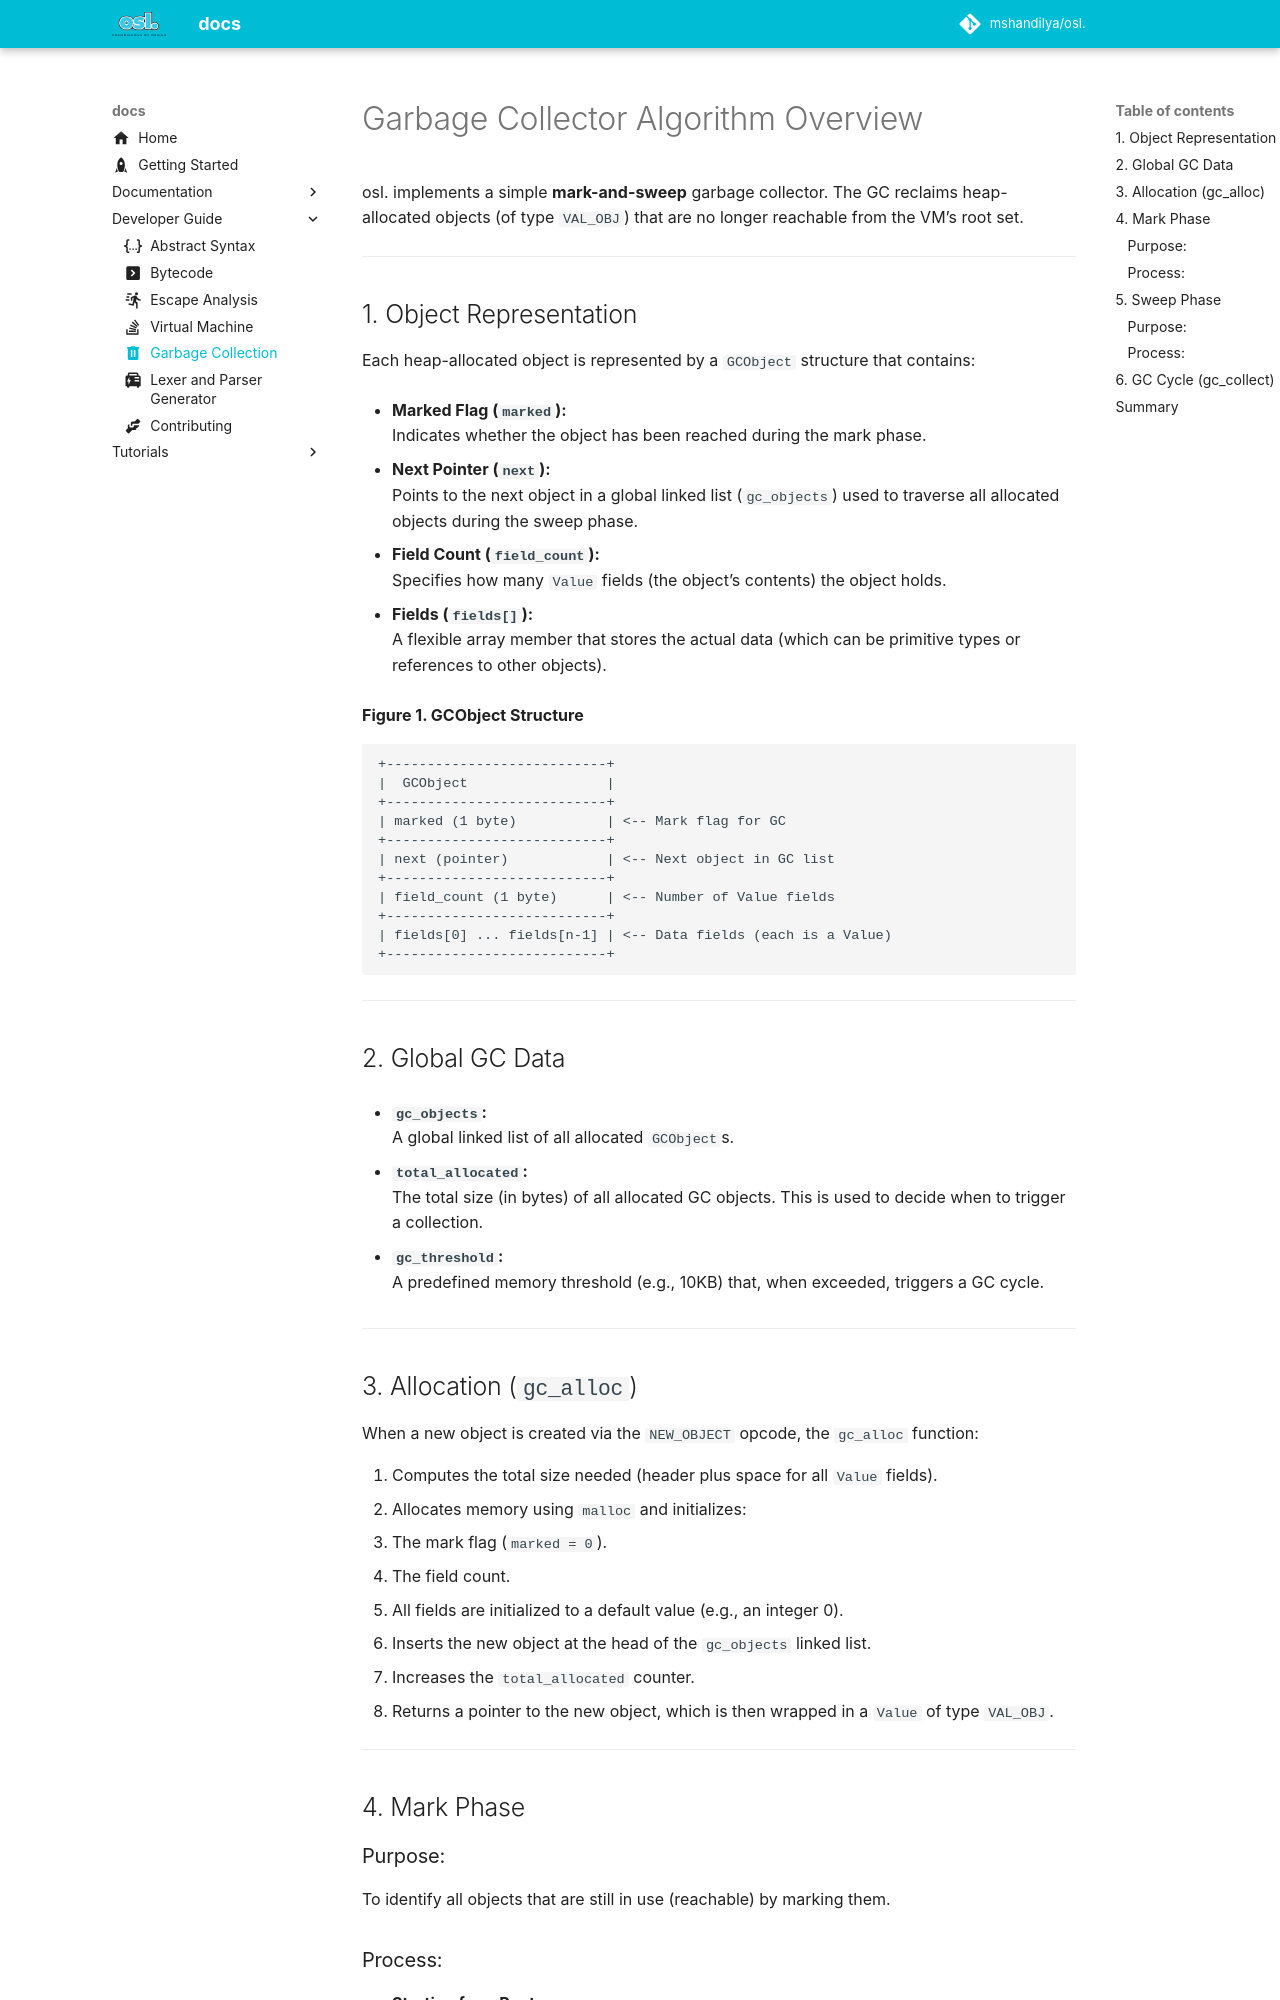

repository: guntas-13/osl.docs · page: dev/gc/index.html · generator: mkdocs

---
icon: material/trash-can
---

# Garbage Collector Algorithm Overview

osl. implements a simple **mark-and-sweep** garbage collector. The GC reclaims heap-allocated objects (of type `VAL_OBJ`) that are no longer reachable from the VM’s root set.

---

## 1. Object Representation

Each heap-allocated object is represented by a `GCObject` structure that contains:

- **Marked Flag (`marked`):**  
  Indicates whether the object has been reached during the mark phase.

- **Next Pointer (`next`):**  
  Points to the next object in a global linked list (`gc_objects`) used to traverse all allocated objects during the sweep phase.

- **Field Count (`field_count`):**  
  Specifies how many `Value` fields (the object’s contents) the object holds.

- **Fields (`fields[]`):**  
  A flexible array member that stores the actual data (which can be primitive types or references to other objects).

**Figure 1. GCObject Structure**

```
+---------------------------+
|  GCObject                 |
+---------------------------+
| marked (1 byte)           | <-- Mark flag for GC
+---------------------------+
| next (pointer)            | <-- Next object in GC list
+---------------------------+
| field_count (1 byte)      | <-- Number of Value fields
+---------------------------+
| fields[0] ... fields[n-1] | <-- Data fields (each is a Value)
+---------------------------+
```

---

## 2. Global GC Data

- **`gc_objects`:**  
  A global linked list of all allocated `GCObject`s.

- **`total_allocated`:**  
  The total size (in bytes) of all allocated GC objects. This is used to decide when to trigger a collection.

- **`gc_threshold`:**  
  A predefined memory threshold (e.g., 10KB) that, when exceeded, triggers a GC cycle.

---

## 3. Allocation (`gc_alloc`)

When a new object is created via the `NEW_OBJECT` opcode, the `gc_alloc` function:

1. Computes the total size needed (header plus space for all `Value` fields).
2. Allocates memory using `malloc` and initializes:
   - The mark flag (`marked = 0`).
   - The field count.
   - All fields are initialized to a default value (e.g., an integer 0).
3. Inserts the new object at the head of the `gc_objects` linked list.
4. Increases the `total_allocated` counter.
5. Returns a pointer to the new object, which is then wrapped in a `Value` of type `VAL_OBJ`.

---

## 4. Mark Phase
